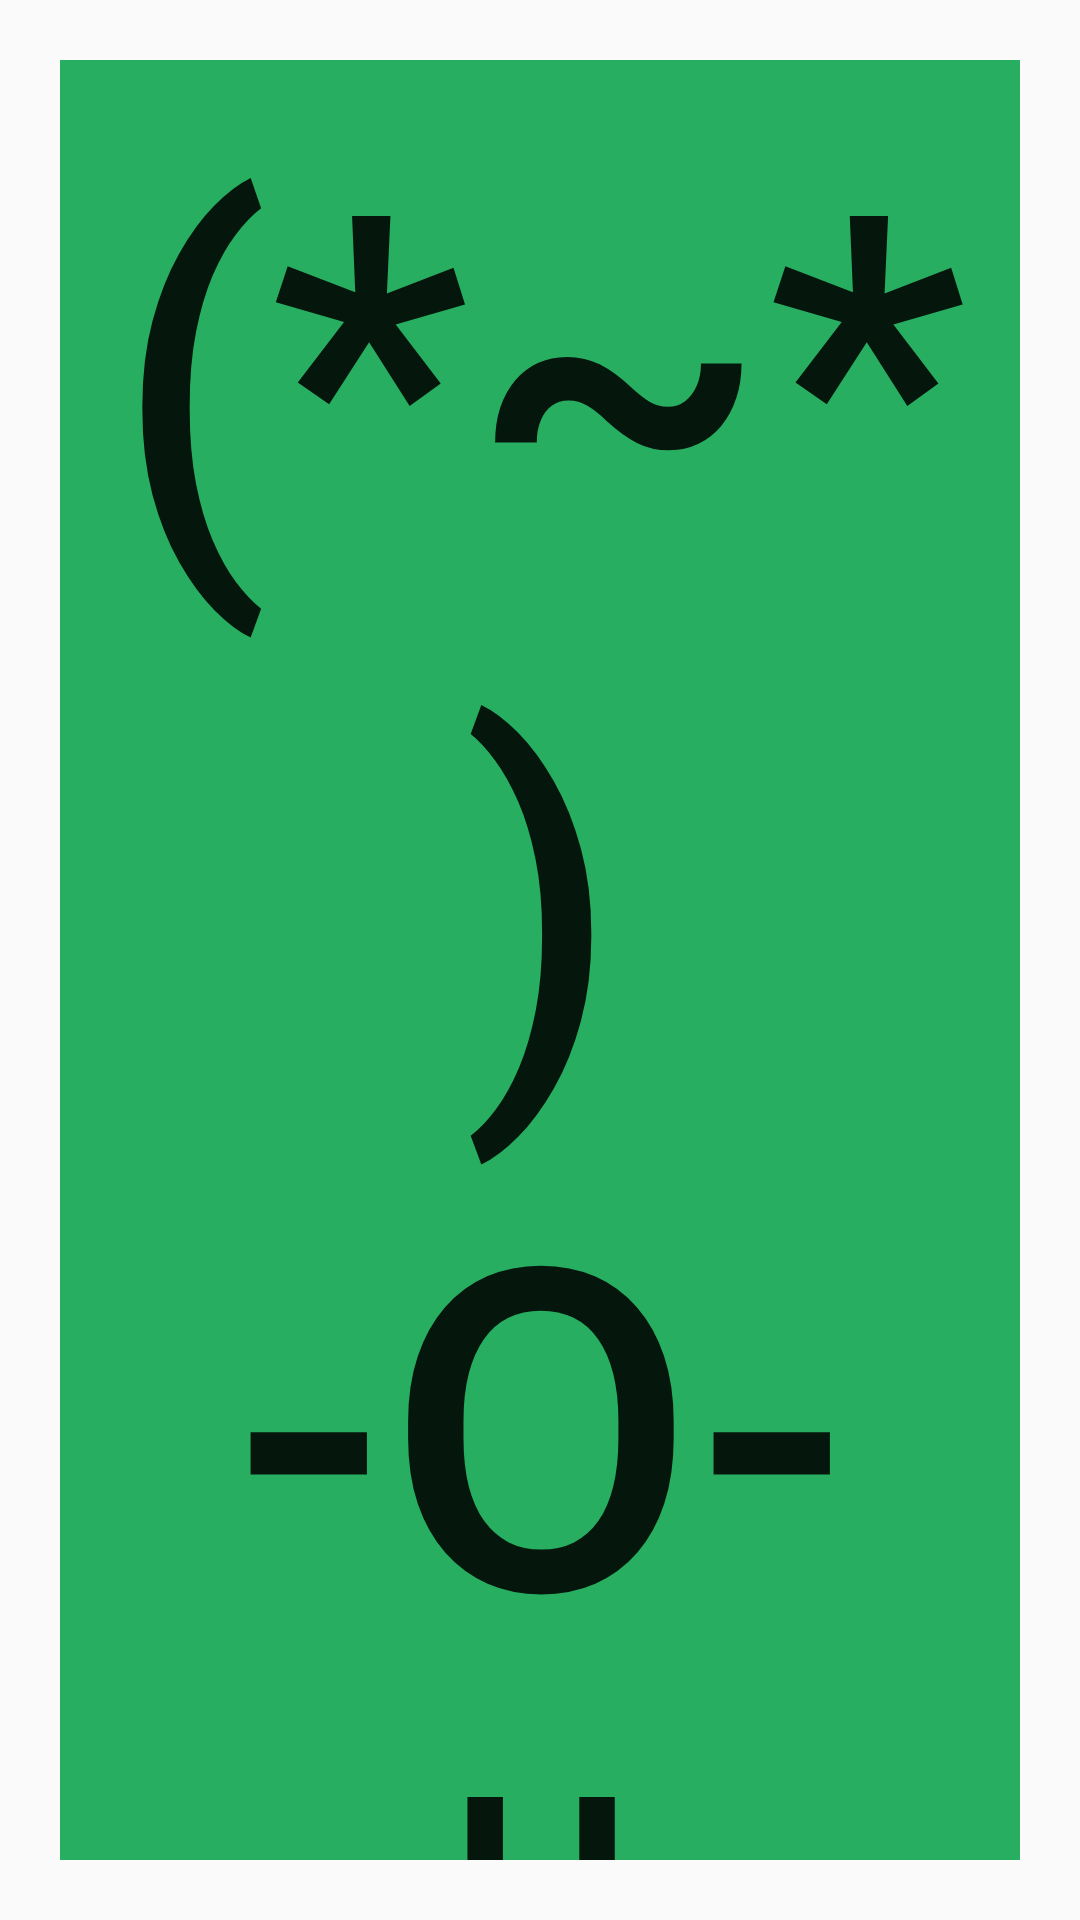

Reconstruct the res/layout file that produces this screen, plus the resources it refers to.
<!-- AndroidManifest.xml: application theme AppTheme -->
<!-- res/layout/match_schedule.xml -->
<?xml version="1.0" encoding="utf-8"?>
<LinearLayout xmlns:android="http://schemas.android.com/apk/res/android"
    android:orientation="vertical" android:layout_width="match_parent"
    android:layout_height="match_parent" android:padding="20dp">


    <Button
        android:layout_width="match_parent"
        android:layout_height="match_parent"
        android:text="(*~*)   -O-    ||       --"
        android:textSize="150dp"
        android:background="@color/ElectricGreen"
        android:layout_gravity="center"
        android:id="@+id/next"
        />
</LinearLayout>
<!-- resources referenced by this layout -->
<resources>
  <color name="ElectricGreen">#27ae60</color>
  <style name="AppTheme" parent="Theme.AppCompat.Light.DarkActionBar">
          
          <item name="colorPrimary">@color/colorPrimary</item>
          <item name="colorPrimaryDark">@color/colorPrimaryDark</item>
          <item name="colorAccent">@color/colorAccent</item>
      </style>
  <color name="colorPrimary">#008577</color>
  <color name="colorPrimaryDark">#00574B</color>
  <color name="colorAccent">#D81B60</color>
</resources>
